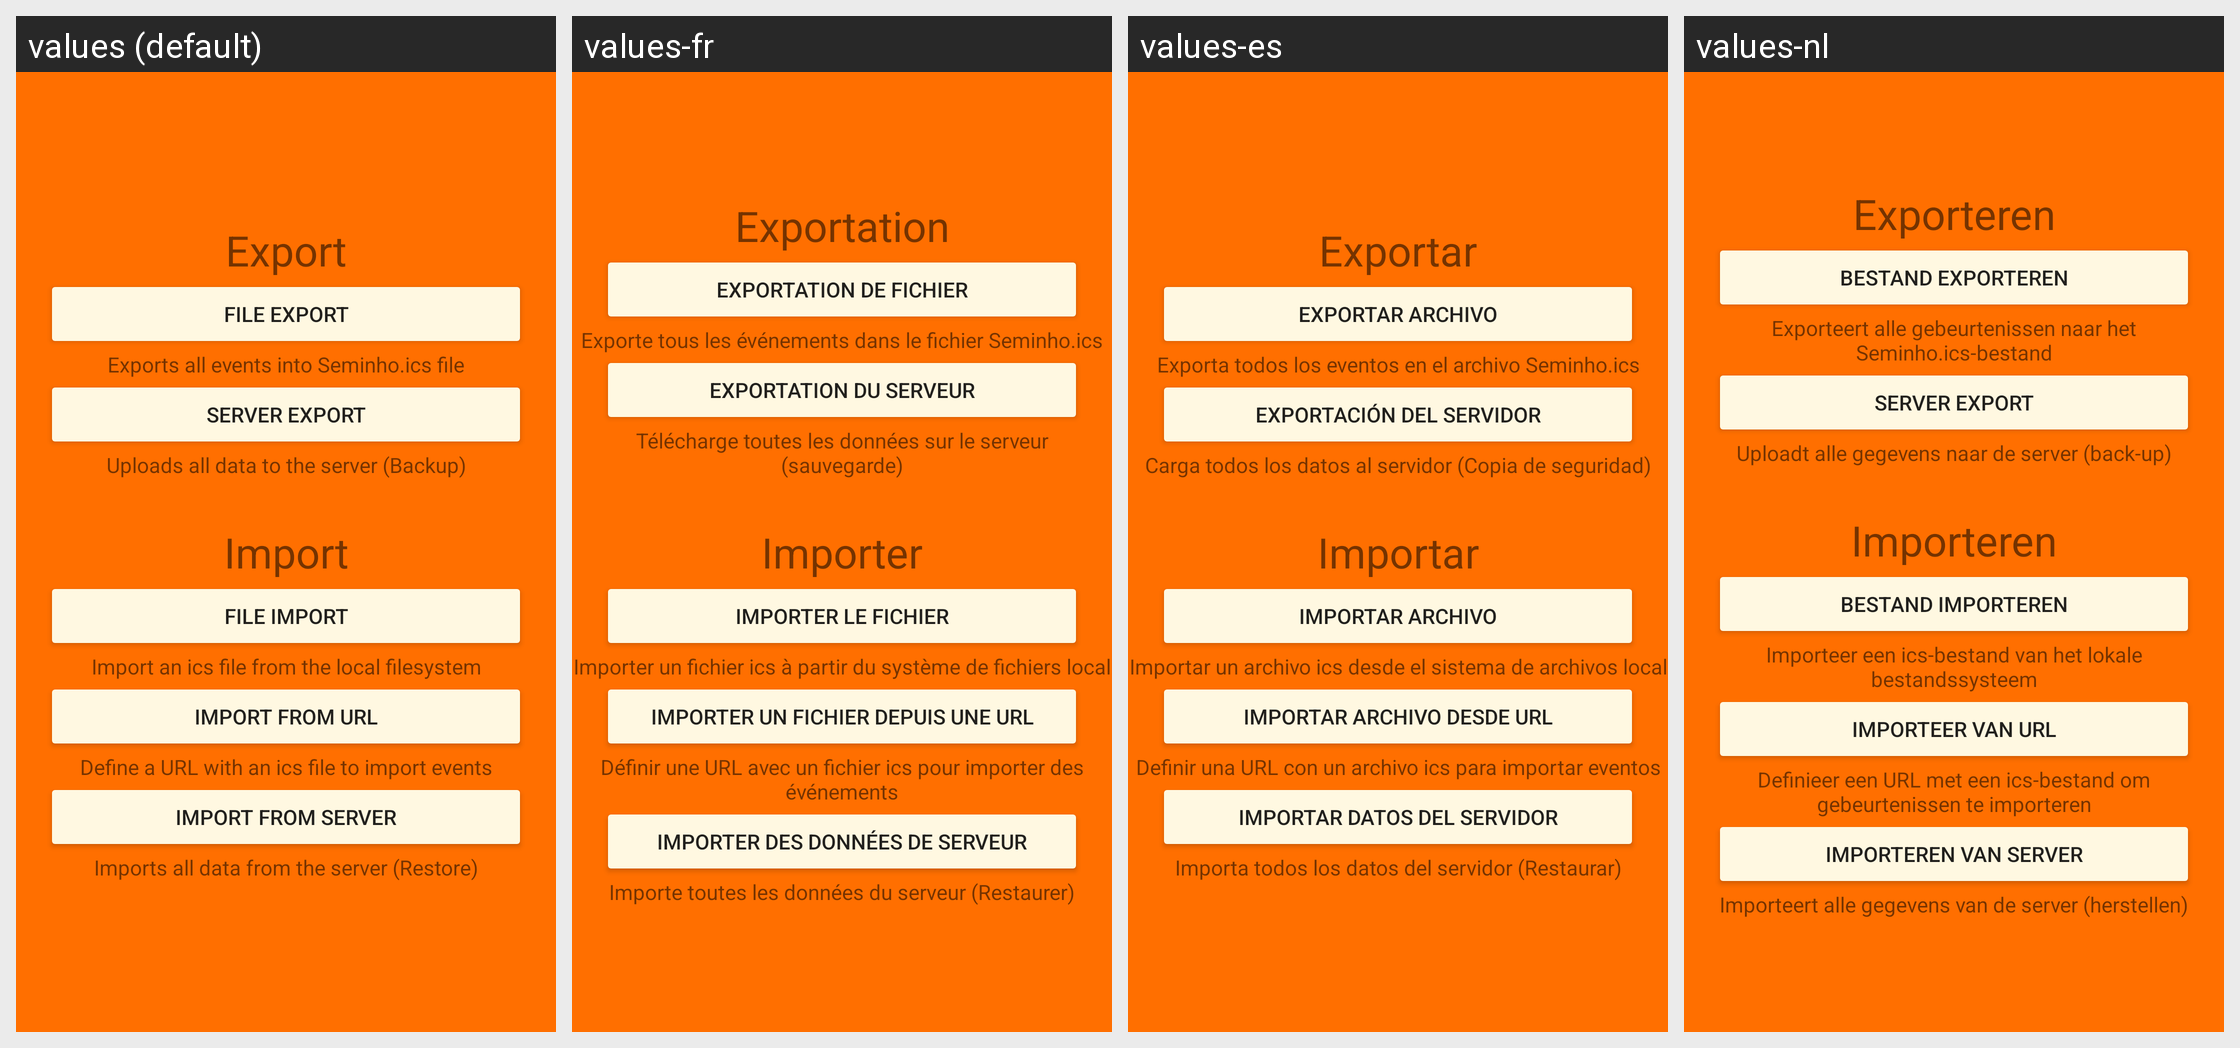

For this localized Android screen grid, give each drawn string resource with its value in every locale shown.
Android screen res/layout/import_export.xml rendered under 4 locales, left to right: values (default), values-fr, values-es, values-nl. Device: Nexus 5 (rendered at 1080×1920; each locale shown at half size, 540×960, under a caption strip naming it); theme AppTheme.
Other locales in the repository, not shown: values-de, values-it, values-pl.
Strings drawn on this screen, with the default value and each locale's value (text and hints the layout hard-codes, and strings that could not be matched under every locale, appear in the picture but are not listed):

exportText
  values: Export
  values-fr: Exportation
  values-es: Exportar
  values-nl: Exporteren

actionExport
  values: File export
  values-fr: Exportation de fichier
  values-es: Exportar archivo
  values-nl: Bestand exporteren

exportFileDescription
  values: Exports all events into Seminho.ics file
  values-fr: Exporte tous les événements dans le fichier Seminho.ics
  values-es: Exporta todos los eventos en el archivo Seminho.ics
  values-nl: Exporteert alle gebeurtenissen naar het Seminho.ics-bestand

actionExportToServer
  values: Server export
  values-fr: Exportation du serveur
  values-es: Exportación del servidor
  values-nl: Server export

exportServerDescription
  values: Uploads all data to the server (Backup)
  values-fr: Télécharge toutes les données sur le serveur (sauvegarde)
  values-es: Carga todos los datos al servidor (Copia de seguridad)
  values-nl: Uploadt alle gegevens naar de server (back-up)

importText
  values: Import
  values-fr: Importer
  values-es: Importar
  values-nl: Importeren

actionImport
  values: File import
  values-fr: Importer le fichier
  values-es: Importar archivo
  values-nl: Bestand importeren

importFileDescription
  values: Import an ics file from the local filesystem
  values-fr: Importer un fichier ics à partir du système de fichiers local
  values-es: Importar un archivo ics desde el sistema de archivos local
  values-nl: Importeer een ics-bestand van het lokale bestandssysteem

actionImportFromUrl
  values: Import from URL
  values-fr: Importer un fichier depuis une URL
  values-es: Importar archivo desde URL
  values-nl: Importeer van URL

importUrlDescription
  values: Define a URL with an ics file to import events
  values-fr: Définir une URL avec un fichier ics pour importer des événements
  values-es: Definir una URL con un archivo ics para importar eventos
  values-nl: Definieer een URL met een ics-bestand om gebeurtenissen te importeren

actionImportServerData
  values: Import from server
  values-fr: Importer des données de serveur
  values-es: Importar datos del servidor
  values-nl: Importeren van server

importServerDescription
  values: Imports all data from the server (Restore)
  values-fr: Importe toutes les données du serveur (Restaurer)
  values-es: Importa todos los datos del servidor (Restaurar)
  values-nl: Importeert alle gegevens van de server (herstellen)
